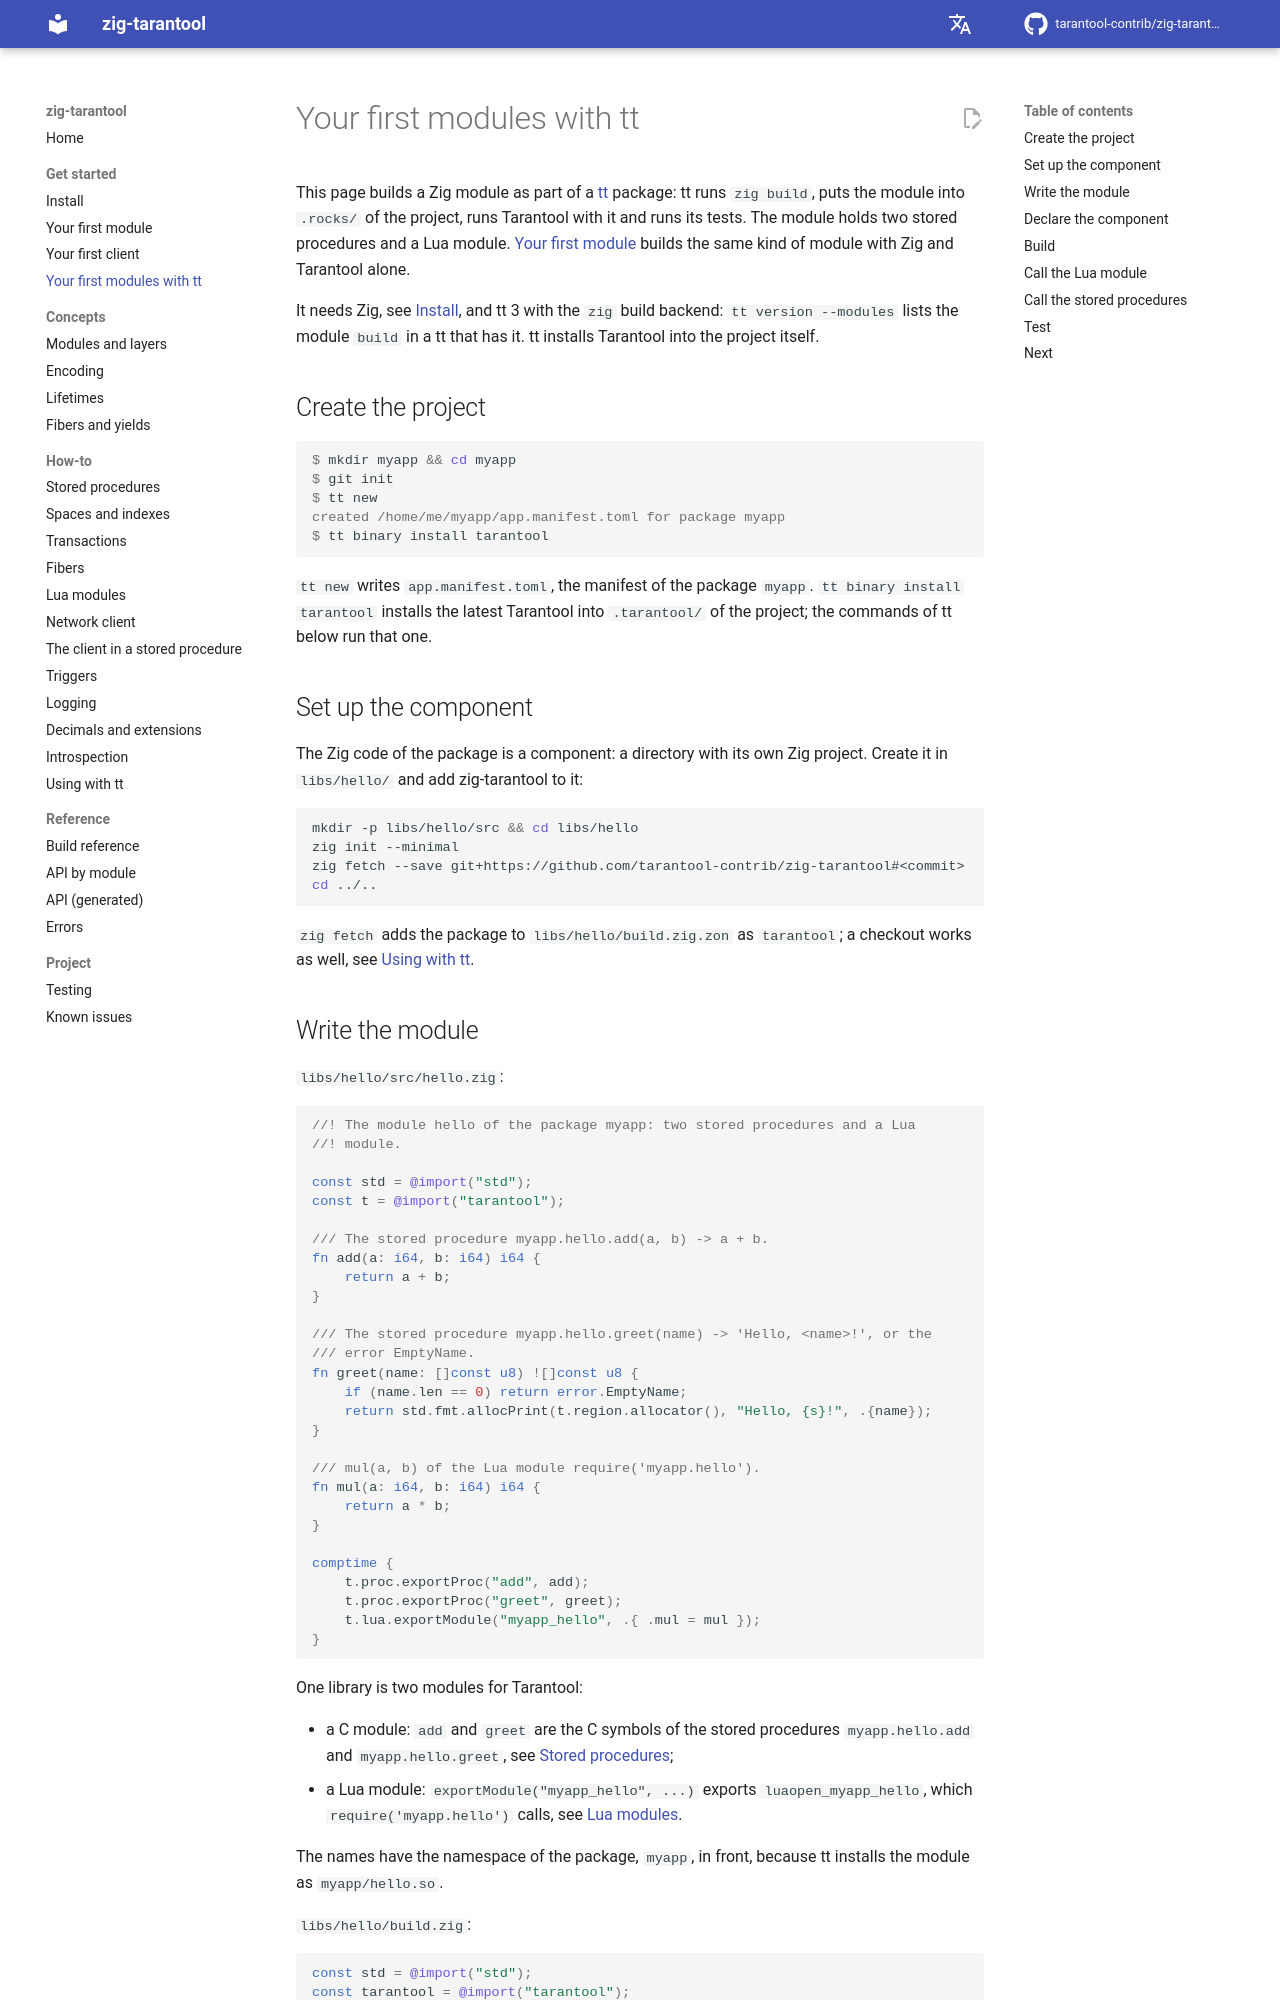

repository: tarantool-contrib/zig-tarantool · page: en/master/get-started/first-modules-with-tt/index.html · generator: mkdocs

# Your first modules with tt

This page builds a Zig module as part of a [tt](https://github.com/tarantool/tt)
package: tt runs `zig build`, puts the module into `.rocks/` of the project,
runs Tarantool with it and runs its tests. The module holds two stored
procedures and a Lua module. [Your first module](first-module.md) builds the
same kind of module with Zig and Tarantool alone.

It needs Zig, see [Install](install.md), and tt 3 with the `zig` build backend:
`tt version --modules` lists the module `build` in a tt that has it. tt installs
Tarantool into the project itself.

## Create the project

```console
$ mkdir myapp && cd myapp
$ git init
$ tt new
created /home/me/myapp/app.manifest.toml for package myapp
$ tt binary install tarantool
```

`tt new` writes `app.manifest.toml`, the manifest of the package `myapp`.
`tt binary install tarantool` installs the latest Tarantool into
`.tarantool/` of the project; the commands of tt below run that one.

## Set up the component

The Zig code of the package is a component: a directory with its own Zig
project. Create it in `libs/hello/` and add zig-tarantool to it:

```sh
mkdir -p libs/hello/src && cd libs/hello
zig init --minimal
zig fetch --save git+https://github.com/tarantool-contrib/zig-tarantool#<commit>
cd ../..
```

`zig fetch` adds the package to `libs/hello/build.zig.zon` as `tarantool`; a
checkout works as well, see [Using with tt](../how-to/using-with-tt.md#zig-tarantool-from-a-checkout).
